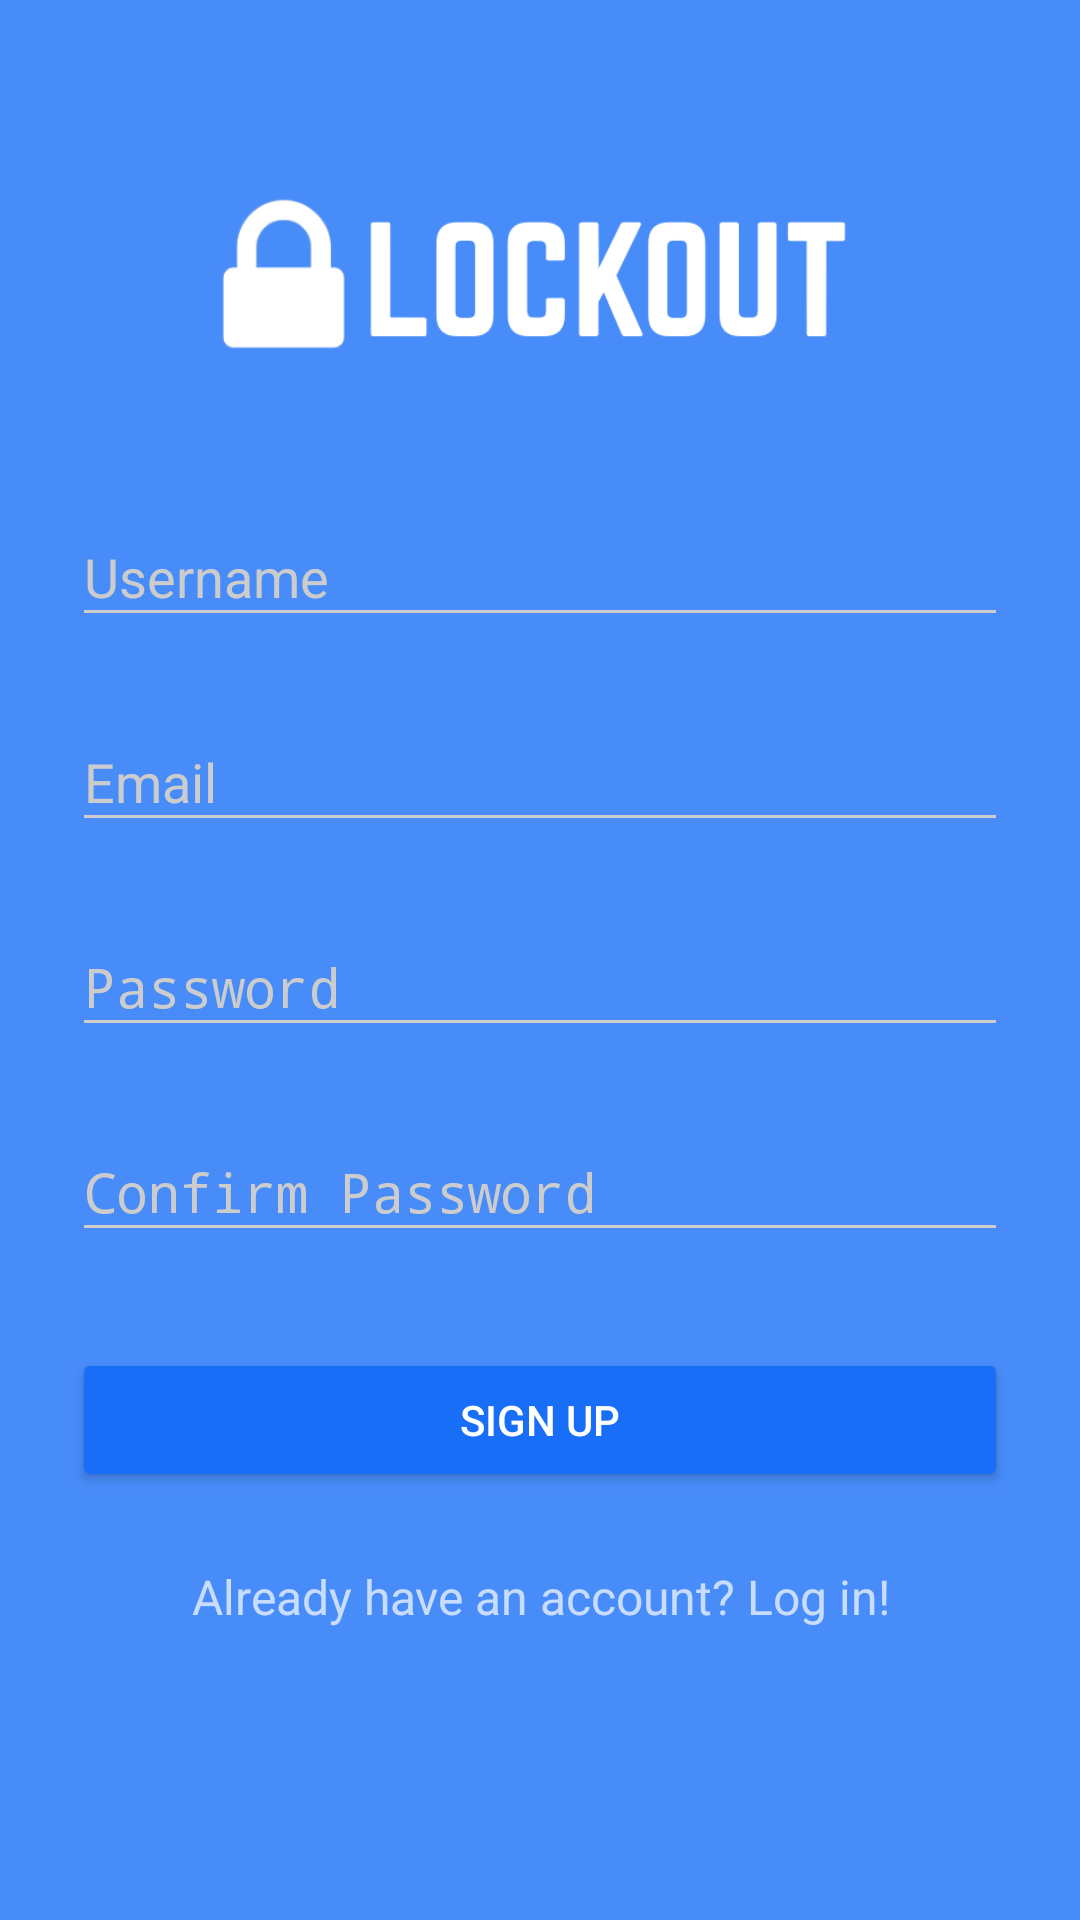

Produce the Android XML layout that renders to this screen, including the resource entries it uses.
<!-- AndroidManifest.xml: activity theme AppTheme.Dark -->
<!-- res/layout/activity_signup.xml -->
<?xml version="1.0" encoding="utf-8"?>
<ScrollView
    xmlns:android="http://schemas.android.com/apk/res/android"
    android:layout_width="fill_parent"
    android:layout_height="fill_parent"
    android:fitsSystemWindows="true">

    <LinearLayout
        android:orientation="vertical"
        android:layout_width="match_parent"
        android:layout_height="wrap_content"
        android:paddingTop="56dp"
        android:paddingLeft="24dp"
        android:paddingRight="24dp">

        <ImageView android:src="@drawable/logo"
            android:layout_width="wrap_content"
            android:layout_height="72dp"
            android:layout_marginBottom="24dp"
            android:layout_gravity="center_horizontal" />

        
        <android.support.design.widget.TextInputLayout
            android:layout_width="match_parent"
            android:layout_height="wrap_content"
            android:layout_marginTop="8dp"
            android:layout_marginBottom="8dp">
            <EditText android:id="@+id/input_username"
                android:layout_width="match_parent"
                android:layout_height="wrap_content"
                android:inputType="textNoSuggestions"
                android:hint="Username" />
        </android.support.design.widget.TextInputLayout>

        <android.support.design.widget.TextInputLayout
            android:layout_width="match_parent"
            android:layout_height="wrap_content"
            android:layout_marginTop="8dp"
            android:layout_marginBottom="8dp">
            <EditText android:id="@+id/input_email"
                android:layout_width="match_parent"
                android:layout_height="wrap_content"
                android:inputType="textEmailAddress"
                android:hint="Email" />
        </android.support.design.widget.TextInputLayout>

        
        <android.support.design.widget.TextInputLayout
            android:layout_width="match_parent"
            android:layout_height="wrap_content"
            android:layout_marginTop="8dp"
            android:layout_marginBottom="8dp">
            <EditText android:id="@+id/input_password"
                android:layout_width="match_parent"
                android:layout_height="wrap_content"
                android:inputType="textPassword"
                android:hint="Password"/>
        </android.support.design.widget.TextInputLayout>

        
        <android.support.design.widget.TextInputLayout
            android:layout_width="match_parent"
            android:layout_height="wrap_content"
            android:layout_marginTop="8dp"
            android:layout_marginBottom="8dp">
            <EditText android:id="@+id/input_confirmPassword"
                android:layout_width="match_parent"
                android:layout_height="wrap_content"
                android:inputType="textPassword"
                android:hint="Confirm Password"/>
        </android.support.design.widget.TextInputLayout>

        
        <android.support.v7.widget.AppCompatButton
            android:id="@+id/btn_signup"
            android:layout_width="fill_parent"
            android:layout_height="wrap_content"
            android:layout_marginTop="24dp"
            android:layout_marginBottom="24dp"
            android:padding="12dp"
            android:text="Sign up"/>

        <TextView android:id="@+id/link_login"
            android:layout_width="fill_parent"
            android:layout_height="wrap_content"
            android:layout_marginBottom="24dp"
            android:text="Already have an account? Log in!"
            android:gravity="center"
            android:textSize="16dip"/>

    </LinearLayout>
</ScrollView>
<!-- resources referenced by this layout -->
<resources>
  <!-- drawable logo: png bitmap (drawable, 8953 bytes) -->
  <style name="AppTheme.Dark" parent="Theme.AppCompat.NoActionBar">
          <item name="colorPrimary">@color/primary</item>
          <item name="colorPrimaryDark">@color/primary_dark</item>
          <item name="colorAccent">@color/accent</item>
  
          <item name="android:windowBackground">@color/primary</item>
  
          <item name="colorControlNormal">@color/iron</item>
          <item name="colorControlActivated">@color/white</item>
          <item name="colorControlHighlight">@color/white</item>
          <item name="android:textColorHint">@color/iron</item>
  
          <item name="colorButtonNormal">@color/primary_darker</item>
          <item name="android:colorButtonNormal">@color/primary_darker</item>
      </style>
  <color name="primary">#488cf9</color>
  <color name="primary_dark">#2f7efc</color>
  <color name="accent">#FFFFFF</color>
  <color name="iron">#CCCCCC</color>
  <color name="white">#FFFFFF</color>
  <color name="primary_darker">#186ef7</color>
</resources>
